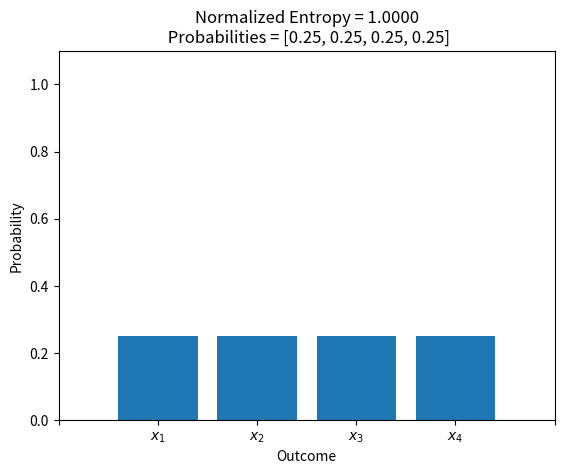

The script that saved this image: (Note: this script raises an exception after producing the figure.)
import os
import math 
import matplotlib.pyplot as plt
from matplotlib.animation import FuncAnimation
import logging
import warnings
warnings.filterwarnings('ignore')

def main():
    '''
    . For entropy code refer to the etropy() function.
    . For visualization, refer to visualize_entropy() function. 

    '''

    # Initiate logging
    set_logging()

    # Entropy
    logging.info('Testing entropy function on uniformly distributed outcomes...')
    probabilities = [0.25,0.25,0.25,0.25]
    print('='*20)
    print(f'entropy([0.25,0.25,0.25,0.25]) = {entropy(probabilities):.4f}')  # test entropy function 
    print('='*20)

    # Visualization for various probability distributions 
    logging.info('Generating a video animation for entropy of various probability distributations...')
    visualize_entropy()

def entropy(probabilities):
    '''
    . Compute entropy of a radnom variable given its probability distribution
    . Normalize entropy to [0,1] range
    '''
    curated_probabilities = [1e-10 if p == 0.0 else p for p in probabilities] #avoid math domain error when p = 0.0
    e = -sum(p * math.log2(p) for p in curated_probabilities)
    n = len(curated_probabilities)
    max_e = math.log2(n)
    normalized_e = e/max_e

    return normalized_e

def visualize_entropy():
    # Animation
    probabilities = [
        [1.0, 0.0, 0.0, 0.0],
        [0.6, 0.4, 0.0, 0.0],
        [0.5, 0.4, 0.1, 0.0],
        [0.4, 0.3, 0.2, 0.1],
        [0.25, 0.25, 0.25, 0.25]
    ]
    fig, ax = plt.subplots()
    bars = ax.bar(range(1, len(probabilities[0]) + 1), probabilities[0])

    def init():
        ax.set_xlim(0, len(probabilities[0]) + 1)
        ax.set_xticklabels(['', '$%s$' %r'x_1', '$%s$' %r'x_2', '$%s$' %r'x_3', '$%s$' %r'x_4', ''])
        ax.set_ylim(0, 1.1)
        ax.set_xlabel('Outcome')
        ax.set_ylabel('Probability')
        ax.set_title('Normalized Entropy')
        return bars
    
    def update(frame):
        for bar, h in zip(bars, probabilities[frame]):
            bar.set_height(h)
        
        ax.set_title(f'Normalized Entropy = {entropy(probabilities[frame]):.4f}' + f'\n Probabilities = {probabilities[frame]}')
        return bars

    animation = FuncAnimation(fig, update, frames=len(probabilities), init_func=init, blit=True, interval=5)
    video_path = os.path.join(os.getcwd(),'entropy.mp4')
    animation.save(video_path, writer='ffmpeg', fps=0.5 , dpi = 300)
    logging.info(f'Video is generated and can be accessed as: {video_path}')

def set_logging():
    logging.basicConfig(level=logging.INFO)
    console_handler =  logging.StreamHandler()
    console_handler.setLevel(logging.INFO)
    formatter = logging.Formatter('%(asctime)s - %(levelname)s - %(message)s')
    console_handler.setFormatter(formatter)
    logging.getLogger().addHandler(console_handler)

if __name__ == '__main__':
    main()
